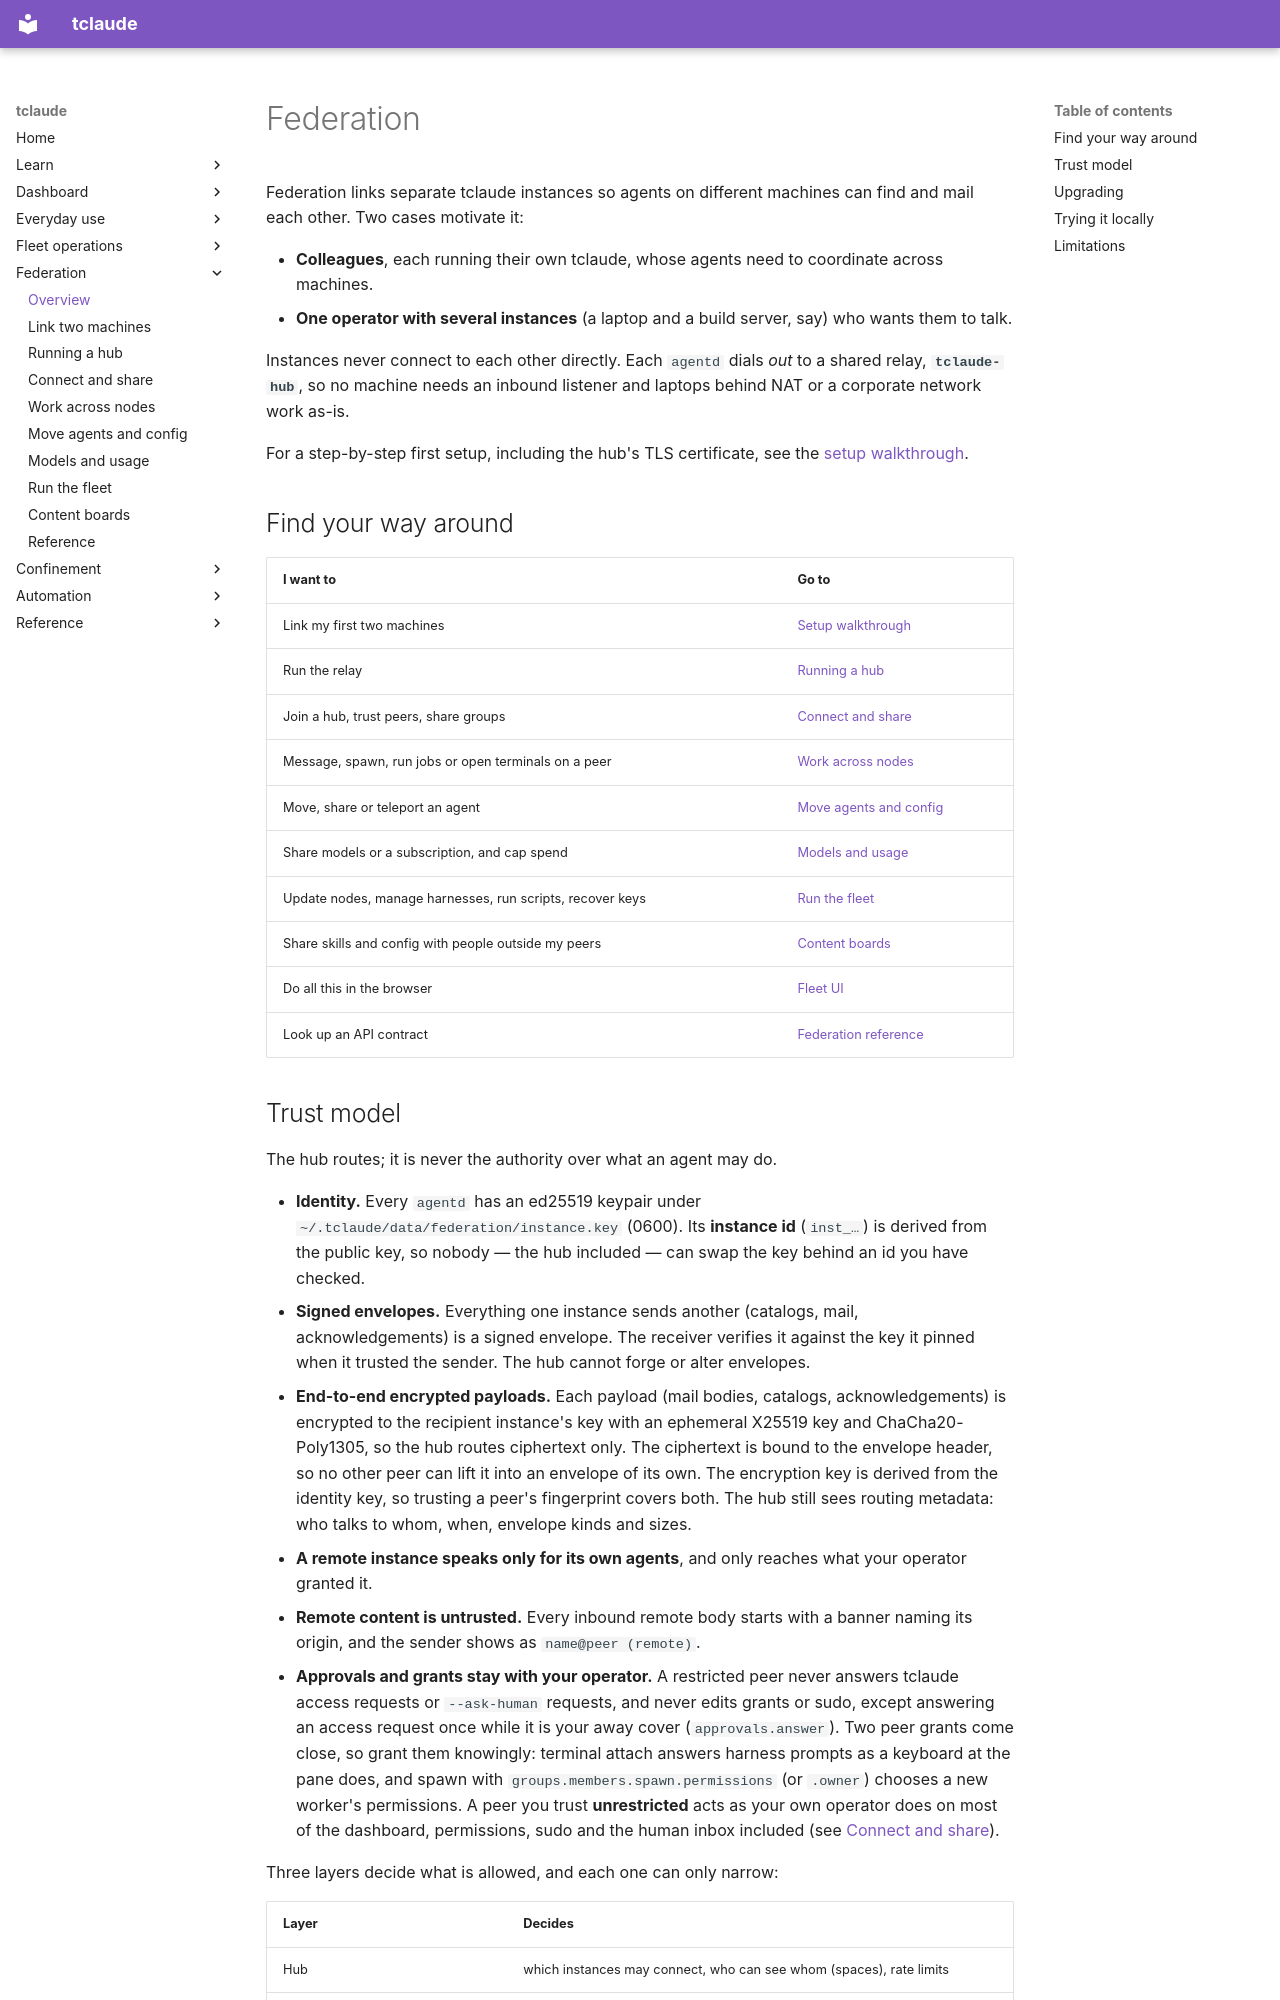

repository: tofutools/tclaude · page: federation/index.html · generator: mkdocs

# Federation

Federation links separate tclaude instances so agents on different machines
can find and mail each other. Two cases motivate it:

- **Colleagues**, each running their own tclaude, whose agents need to
  coordinate across machines.
- **One operator with several instances** (a laptop and a build server, say)
  who wants them to talk.

Instances never connect to each other directly. Each `agentd` dials *out* to
a shared relay, **`tclaude-hub`**, so no machine needs an inbound listener and
laptops behind NAT or a corporate network work as-is.

For a step-by-step first setup, including the hub's TLS certificate, see
the [setup walkthrough](federation-setup.md).

## Find your way around

| I want to | Go to |
|---|---|
| Link my first two machines | [Setup walkthrough](federation-setup.md) |
| Run the relay | [Running a hub](federation-hub.md) |
| Join a hub, trust peers, share groups | [Connect and share](federation-peers.md) |
| Message, spawn, run jobs or open terminals on a peer | [Work across nodes](federation-work.md) |
| Move, share or teleport an agent | [Move agents and config](federation-moving.md) |
| Share models or a subscription, and cap spend | [Models and usage](federation-models.md) |
| Update nodes, manage harnesses, run scripts, recover keys | [Run the fleet](federation-admin.md) |
| Share skills and config with people outside my peers | [Content boards](federation-boards.md) |
| Do all this in the browser | [Fleet UI](fleet-ui.md) |
| Look up an API contract | [Federation reference](federation-reference.md) |
